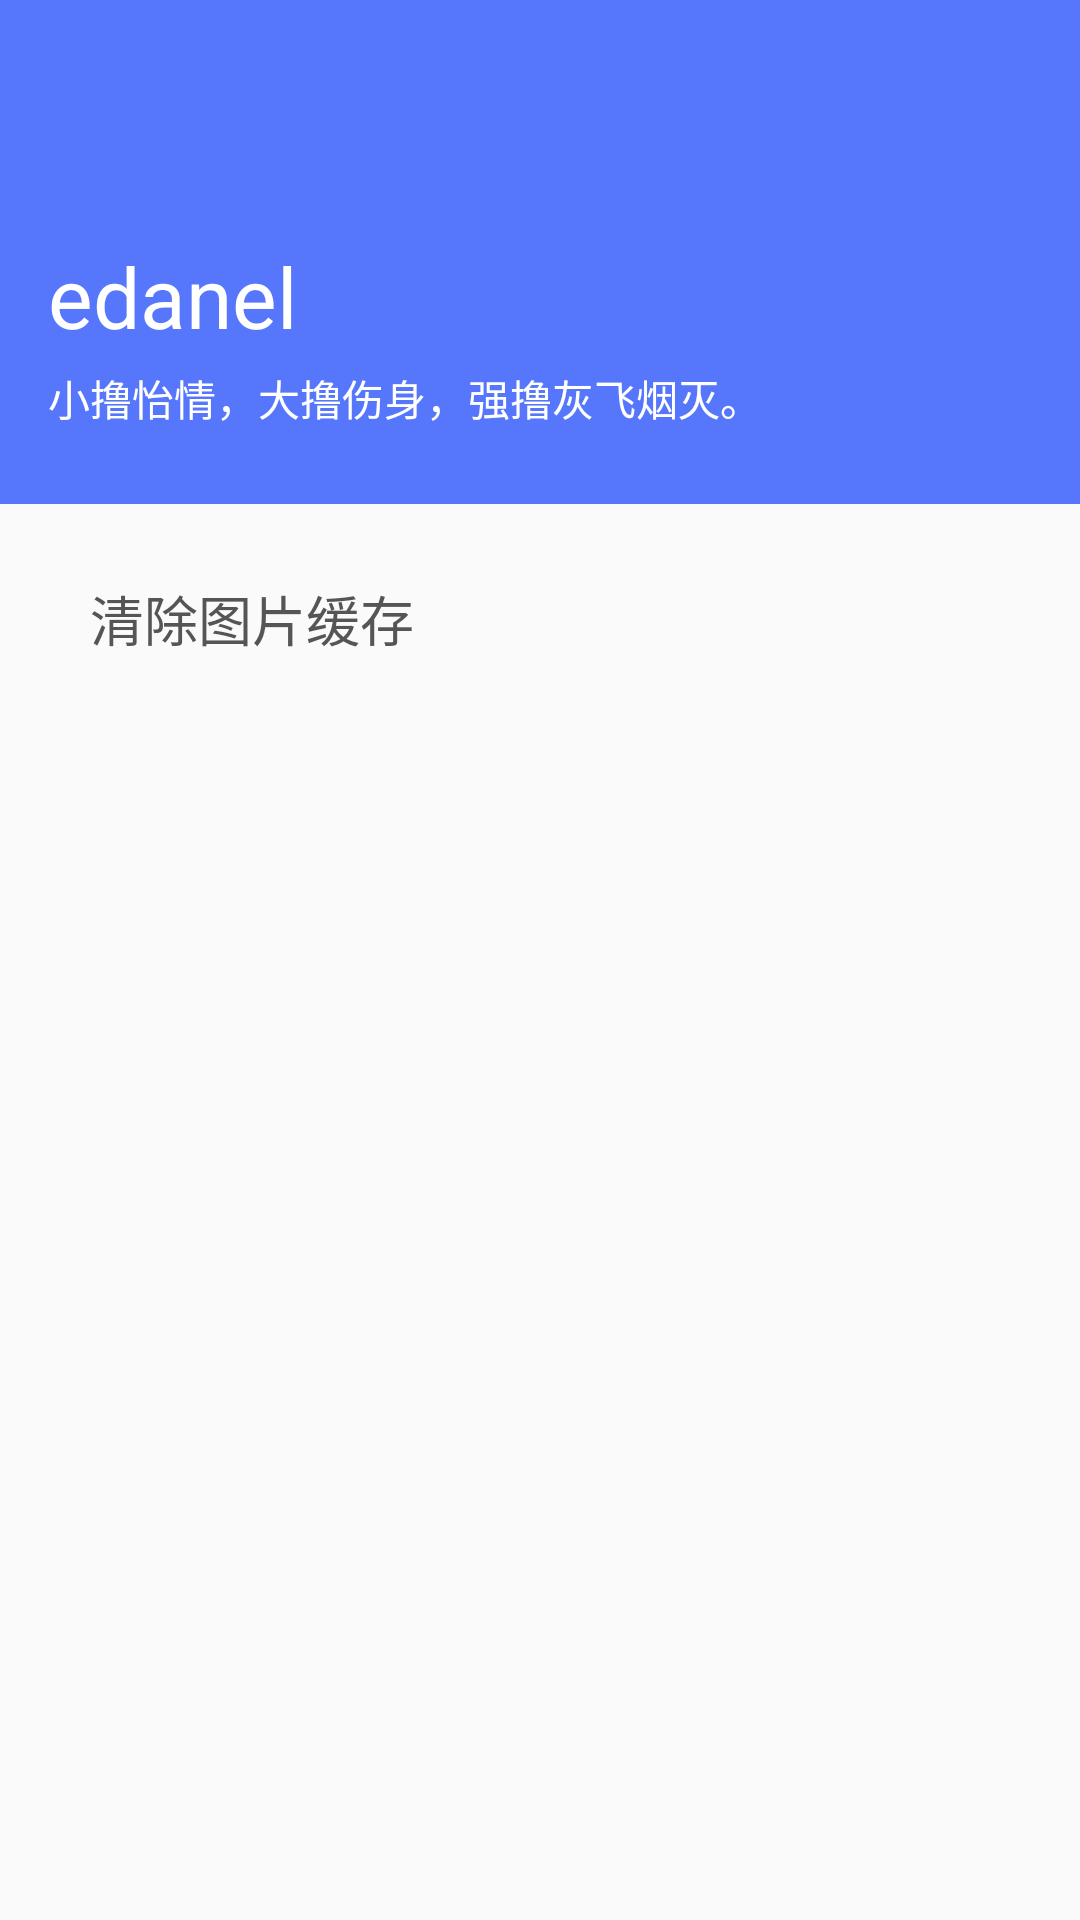

Reconstruct the res/layout file that produces this screen, plus the resources it refers to.
<!-- AndroidManifest.xml: application theme MyTheme -->
<!-- res/layout/activity_about.xml -->
<LinearLayout xmlns:android="http://schemas.android.com/apk/res/android"
    xmlns:local="http://schemas.android.com/apk/res-auto"
    android:layout_width="match_parent"
    android:layout_height="match_parent"
    android:orientation="vertical">

    <android.support.v7.widget.Toolbar
        android:id="@+id/my_toolbar"
        android:layout_width="match_parent"
        android:layout_height="wrap_content"
        android:minHeight="?attr/actionBarSize"
        android:background="@color/main_color"
        local:theme="@style/ThemeOverlay.AppCompat.Dark.ActionBar"
        local:popupTheme="@style/ThemeOverlay.AppCompat.Light">

        <LinearLayout
            android:layout_width="match_parent"
            android:layout_height="wrap_content"
            android:layout_marginTop="75dp"
            android:layout_marginBottom="25dp"
            android:orientation="vertical">


            <TextView
                android:layout_marginTop="5dp"
                android:layout_width="match_parent"
                android:layout_height="wrap_content"
                android:textSize="28sp"
                android:clickable="true"
                android:textColor="@android:color/white"
                android:text="edanel" />

            <TextView
                android:layout_marginTop="5dp"
                android:clickable="true"
                android:layout_width="match_parent"
                android:layout_height="wrap_content"
                android:text="小撸怡情，大撸伤身，强撸灰飞烟灭。"
                android:textColor="@android:color/white"
                android:textSize="14sp" />


        </LinearLayout>

    </android.support.v7.widget.Toolbar>

    <TextView
        android:layout_marginTop="15dp"
        android:clickable="true"
        android:layout_width="match_parent"
        android:layout_height="wrap_content"
        android:text="清除图片缓存"
        android:layout_marginLeft="20dp"
        android:padding="10dp"
        android:textColor="#555"
        android:textSize="18sp" />

</LinearLayout>
<!-- resources referenced by this layout -->
<resources>
  <color name="main_color">#5677fc</color>
  <style name="MyTheme" parent="@style/Theme.AppCompat.Light">
          <item name="android:windowNoTitle">true</item>
          
          <item name="android:windowActionBar">false</item>
          <item name="windowActionBar">false</item>
          
          
          <item name="colorPrimary">@color/main_color</item>
          
          <item name="colorPrimaryDark">@color/main_color</item>
          
          <item name="colorAccent">@color/main_color_700</item>
          
  
          <item name="drawerArrowStyle">@style/DrawerArrowStyleToolBar</item>
  
      </style>
  <color name="main_color_700">#4e6cef</color>
  <style name="DrawerArrowStyleToolBar" parent="Widget.AppCompat.DrawerArrowToggle">
          <item name="spinBars">true</item>
          <item name="color">@android:color/white</item>
      </style>
</resources>
